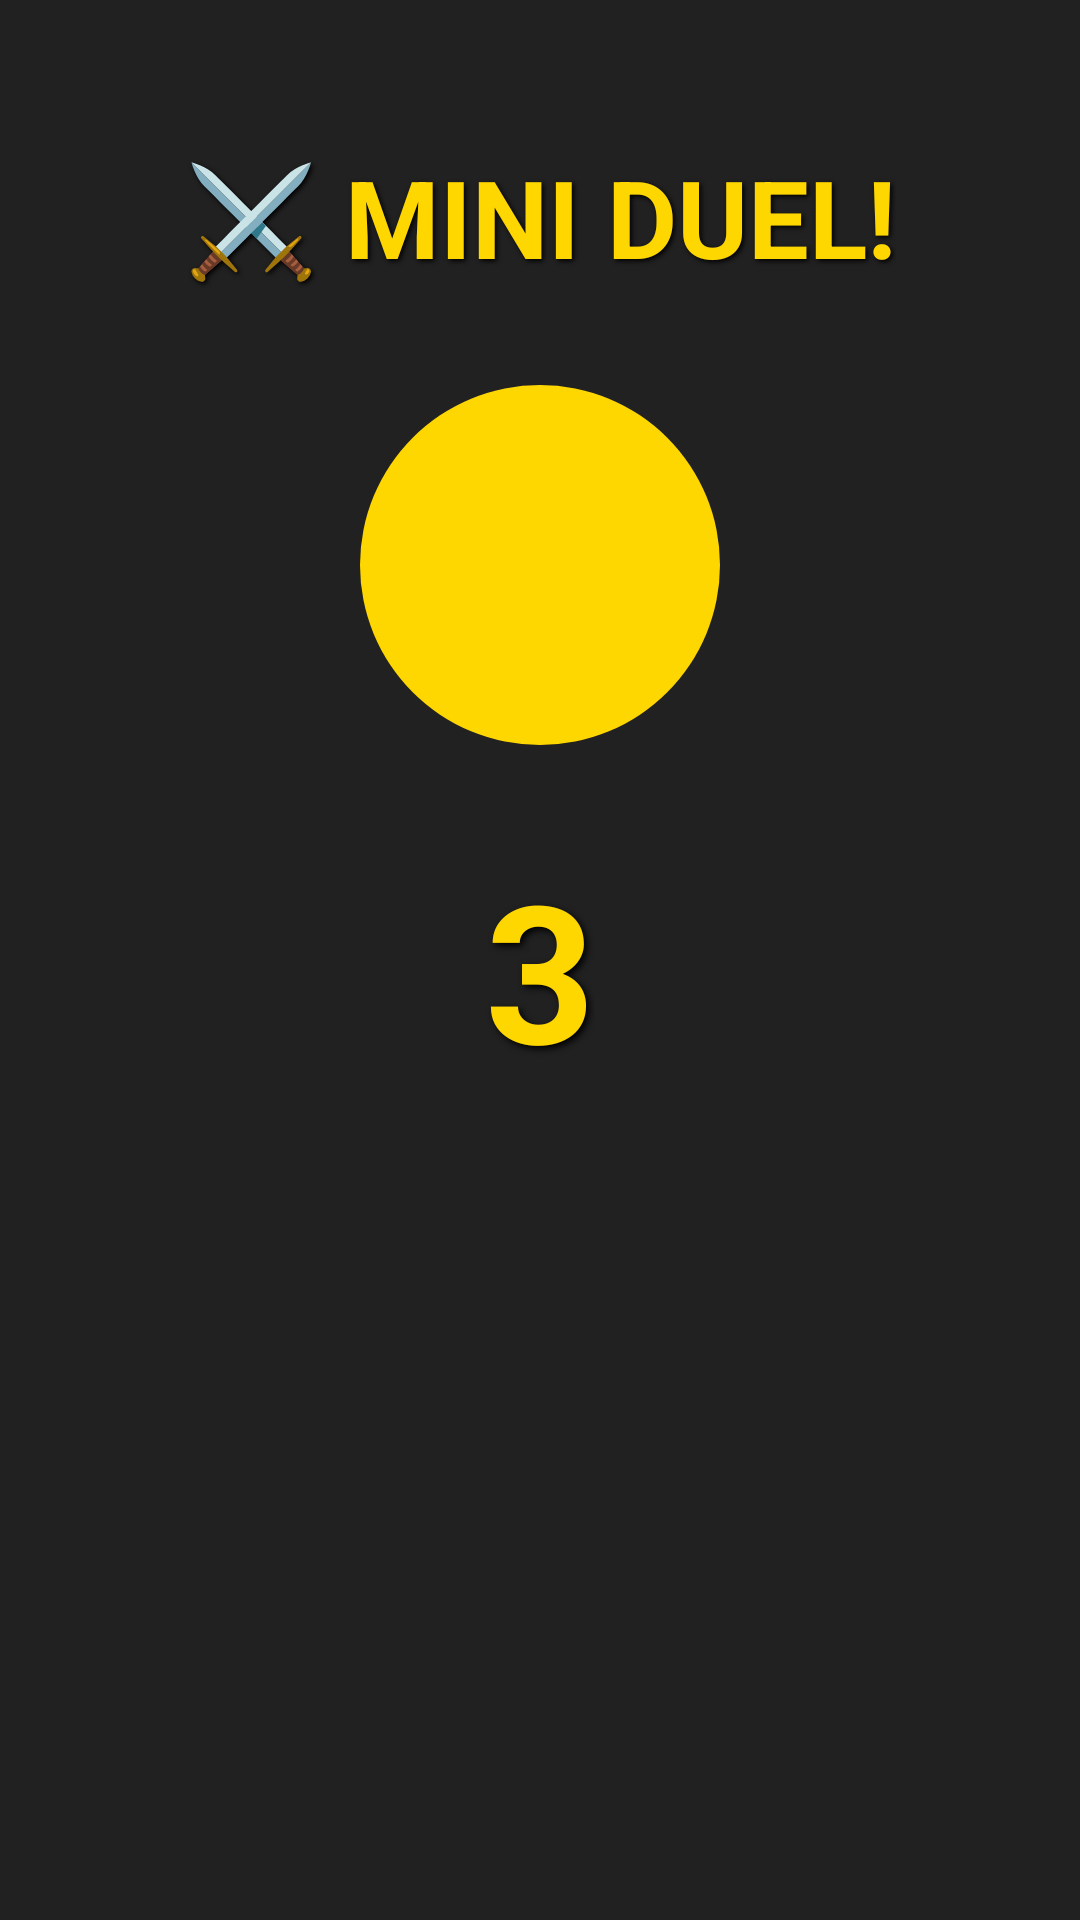

Here is an Android app screen rendered from its layout file. Give the layout XML and the strings, colors and styles it references.
<!-- AndroidManifest.xml: application theme Theme.Material3.DayNight -->
<!-- res/layout/activity_mini_duel.xml -->
<?xml version="1.0" encoding="utf-8"?>
<androidx.constraintlayout.widget.ConstraintLayout
    xmlns:android="http://schemas.android.com/apk/res/android"
    xmlns:app="http://schemas.android.com/apk/res-auto"
    android:layout_width="match_parent"
    android:layout_height="match_parent"
    android:background="#DD000000"
    android:clickable="true">

    
    <TextView
        android:id="@+id/tvTitle"
        android:layout_width="wrap_content"
        android:layout_height="wrap_content"
        android:text="⚔️ MINI DUEL!"
        android:textSize="36sp"
        android:textStyle="bold"
        android:textColor="#FFD700"
        android:shadowColor="#000000"
        android:shadowDx="2"
        android:shadowDy="2"
        android:shadowRadius="4"
        app:layout_constraintTop_toTopOf="parent"
        app:layout_constraintStart_toStartOf="parent"
        app:layout_constraintEnd_toEndOf="parent"
        android:layout_marginTop="48dp" />

    
    <ImageView
        android:id="@+id/unitImage"
        android:layout_width="120dp"
        android:layout_height="120dp"
        android:src="@drawable/sunflower_icon"
        android:contentDescription="Unit in duel"
        app:layout_constraintTop_toBottomOf="@id/tvTitle"
        app:layout_constraintStart_toStartOf="parent"
        app:layout_constraintEnd_toEndOf="parent"
        android:layout_marginTop="32dp" />

    
    <TextView
        android:id="@+id/tvCountdown"
        android:layout_width="wrap_content"
        android:layout_height="wrap_content"
        android:text="3"
        android:textSize="64sp"
        android:textStyle="bold"
        android:textColor="#FFD700"
        android:shadowColor="#000000"
        android:shadowDx="3"
        android:shadowDy="3"
        android:shadowRadius="6"
        app:layout_constraintTop_toBottomOf="@id/unitImage"
        app:layout_constraintStart_toStartOf="parent"
        app:layout_constraintEnd_toEndOf="parent"
        android:layout_marginTop="32dp" />

    
    <TextView
        android:id="@+id/tvInstruction"
        android:layout_width="wrap_content"
        android:layout_height="wrap_content"
        android:text="Choose your number!"
        android:textSize="18sp"
        android:textColor="#FFFFFF"
        android:visibility="gone"
        app:layout_constraintTop_toBottomOf="@id/tvCountdown"
        app:layout_constraintStart_toStartOf="parent"
        app:layout_constraintEnd_toEndOf="parent"
        android:layout_marginTop="16dp" />

    
    <LinearLayout
        android:id="@+id/numberButtonsLayout"
        android:layout_width="wrap_content"
        android:layout_height="wrap_content"
        android:orientation="horizontal"
        android:visibility="gone"
        app:layout_constraintTop_toBottomOf="@id/tvInstruction"
        app:layout_constraintStart_toStartOf="parent"
        app:layout_constraintEnd_toEndOf="parent"
        app:layout_constraintBottom_toTopOf="@id/tvResult"
        android:layout_marginTop="24dp">

        <com.google.android.material.button.MaterialButton
            android:id="@+id/btnNumber1"
            android:layout_width="72dp"
            android:layout_height="72dp"
            android:text="1"
            android:textSize="28sp"
            android:textStyle="bold"
            app:cornerRadius="36dp"
            app:backgroundTint="#2196F3"
            android:layout_margin="8dp" />

        <com.google.android.material.button.MaterialButton
            android:id="@+id/btnNumber2"
            android:layout_width="72dp"
            android:layout_height="72dp"
            android:text="2"
            android:textSize="28sp"
            android:textStyle="bold"
            app:cornerRadius="36dp"
            app:backgroundTint="#4CAF50"
            android:layout_margin="8dp" />

        <com.google.android.material.button.MaterialButton
            android:id="@+id/btnNumber3"
            android:layout_width="72dp"
            android:layout_height="72dp"
            android:text="3"
            android:textSize="28sp"
            android:textStyle="bold"
            app:cornerRadius="36dp"
            app:backgroundTint="#FF9800"
            android:layout_margin="8dp" />

        <com.google.android.material.button.MaterialButton
            android:id="@+id/btnNumber4"
            android:layout_width="72dp"
            android:layout_height="72dp"
            android:text="4"
            android:textSize="28sp"
            android:textStyle="bold"
            app:cornerRadius="36dp"
            app:backgroundTint="#F44336"
            android:layout_margin="8dp" />

    </LinearLayout>

    
    <TextView
        android:id="@+id/tvResult"
        android:layout_width="wrap_content"
        android:layout_height="wrap_content"
        android:text="💥 DIRECT HIT!"
        android:textSize="32sp"
        android:textStyle="bold"
        android:textColor="#4CAF50"
        android:visibility="gone"
        app:layout_constraintBottom_toTopOf="@id/tvChoices"
        app:layout_constraintStart_toStartOf="parent"
        app:layout_constraintEnd_toEndOf="parent"
        android:layout_marginBottom="16dp" />

    
    <TextView
        android:id="@+id/tvChoices"
        android:layout_width="wrap_content"
        android:layout_height="wrap_content"
        android:text="You: 3 | Enemy: 2"
        android:textSize="18sp"
        android:textColor="#FFFFFF"
        android:visibility="gone"
        app:layout_constraintBottom_toBottomOf="parent"
        app:layout_constraintStart_toStartOf="parent"
        app:layout_constraintEnd_toEndOf="parent"
        android:layout_marginBottom="64dp" />

</androidx.constraintlayout.widget.ConstraintLayout>
<!-- resources referenced by this layout -->
<resources>
  <!-- drawable sunflower_icon (drawable) -->
  <?xml version="1.0" encoding="utf-8"?>
  <shape xmlns:android="http://schemas.android.com/apk/res/android"
      android:shape="oval">
      <solid android:color="#FFD700" />
      <size android:width="48dp" android:height="48dp" />
  </shape>
  <style name="Theme.Material3.DayNight" parent="Theme.Material3.DayNight.NoActionBar">
          
      </style>
</resources>
